Run: headless pygame with SDL's dummy video driver; simulated clock (each Clock.tick advances the game by its frame time, no real sleeping); random seed 0; keys injected as events and as key.get_pressed() state; mouse plan: one left click at the window centre at the start of phase 2, then a move to the lower-right quarter at the start of phase 3.
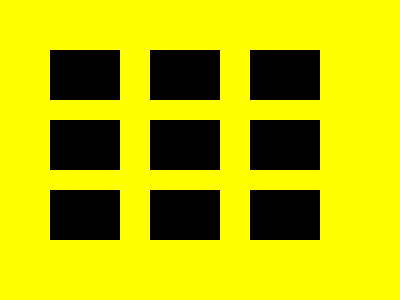
Frame 1 of 4 · flips 1–60 · no input
Frame 2 of 4 · flips 61–180 · clicked the window centre · tapped SPACE, RETURN · held RIGHT (→), D · screen unchanged from frame 1, image omitted
Frame 3 of 4 · flips 181–300 · moved the mouse to the lower-right quarter · held DOWN (↓), S · screen unchanged from frame 2, image omitted
Frame 4 of 4 · flips 301–420 · held LEFT (←), A, UP (↑), W · screen unchanged from frame 3, image omitted

The pygame program that drew these frames:

import pygame
from typing import Optional

WIDTH: int = 400
HEIGHT: int = 300


def main() -> None:

    pygame.init()
    screen = pygame.display.set_mode((WIDTH, HEIGHT))
    pygame.display.set_caption("Tic Tac Toe")
    clock = pygame.time.Clock()
    running: bool = True

    # Button class

    class Button:

        def __init__(self, x: int, y: int, width: int, height: int, text: Optional[str]=None, action=None) -> None:
            self.rect = pygame.Rect(x, y, width, height)
            self.color = (0, 0, 0)
            self.text = text
            self.action = action

        def draw(self, screen) -> None:
            pygame.draw.rect(screen, self.color, self.rect)
            # font = pygame.font.SysFont(None, 20)
            # text = font.render(self.text, True, WHITE)
            # text_rect = text.get_rect(center=self.rect.center)
            # screen.blit(text, text_rect)

        def is_clicked(self, pos) -> bool:
            return self.rect.collidepoint(pos)
        
        # create buttons

    top_left = Button(50, 50, 70, 50)
    top_middle = Button(150, 50, 70, 50)
    top_right = Button(250, 50, 70, 50)
    middle_left = Button(50, 120, 70, 50)
    middle = Button(150, 120, 70, 50)
    middle_right = Button(250, 120, 70, 50)
    bottom_left = Button(50, 190, 70, 50)
    bottom_middle = Button(150, 190, 70, 50)
    bottom_right = Button(250, 190, 70, 50)

    while running:

        # quit game
        for event in pygame.event.get():
            if event.type == pygame.QUIT:
                running = False

            # if event.type == pygame.MOUSEBUTTONDOWN:
            #     mouse_pos = event.pos  # gets mouse position

            #     # checks if mouse position is over the button

            #     if button.collidepoint(mouse_pos):
            #         # prints current location of mouse
            #         print(f'button was pressed at {mouse_pos}')


        screen.fill("yellow")
        
        # create buttons
        top_left.draw(screen)
        top_middle.draw(screen)
        top_right.draw(screen)
        middle_left.draw(screen)
        middle.draw(screen)
        middle_right.draw(screen)
        bottom_left.draw(screen)
        bottom_middle.draw(screen)
        bottom_right.draw(screen)



        # Render game
        pygame.display.flip()
        clock.tick(60)
    pygame.quit()


if __name__ == "__main__":
    main()
